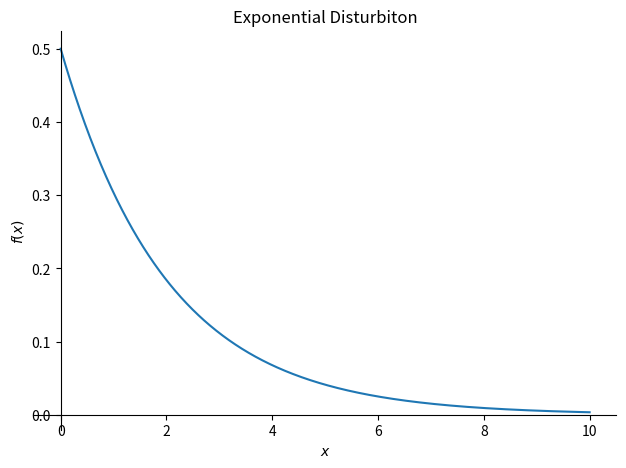
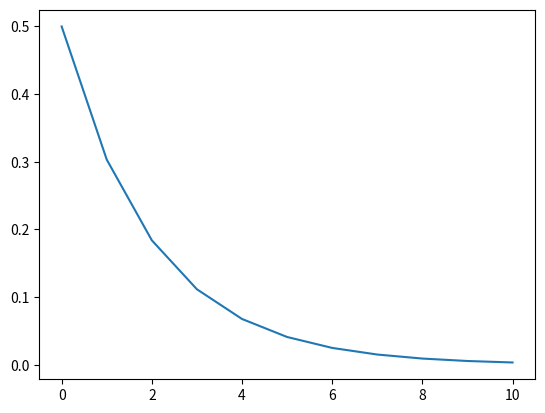

The matplotlib source for these figures, in order:
#CAN KURTTEKİN
#170401015

import sympy as sym                 
from sympy import Symbol
from sympy import pprint
import matplotlib.pyplot as plt

#x ve lambda için sembollerinin tanımlanması:
x=Symbol('x')
l=Symbol('lambda')
exponential = (l*(sym.exp(-l*x)))   #exp() fonk ile e üssü alınır
pprint(exponential)
sym.plot(exponential.subs({l:0.5}),(x,0,10),title="Exponential Disturbiton")    #verilen değerler: l=0.5  x=(0,10)
plt.show()
x_val=[]
y_val=[]
#döngü içerisinde, x için bulunan y değerleri listeye atılıyor.
for i in range(11):
    y=exponential.subs({x:i, l:0.5}).evalf()
    x_val.append(i)
    y_val.append(y)
plt.plot(x_val, y_val)
